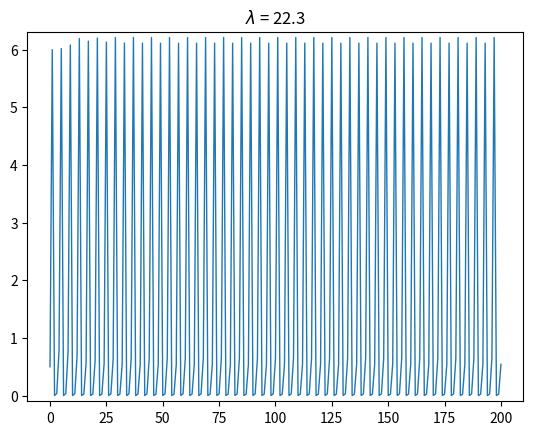

Here is the Python script that generated this plot:
import numpy as np
import matplotlib.pyplot as plt

#  X_(n+1) = r * X_(n) * (1 - X_(n))

r = 22.3
x0 = 0.5
n = 200

x = x0

ix = [x0]
iy = [0]

for i in range(n):
    x = r * x * (1 - np.tanh(x))
    ix.append(x)
    iy.append(i + 1)

plt.plot(iy, ix, linewidth=1)
plt.ylim(min(ix) - 0.1, max(ix) + 0.1)
plt.title(f"$\lambda$ = {r}")
plt.show()